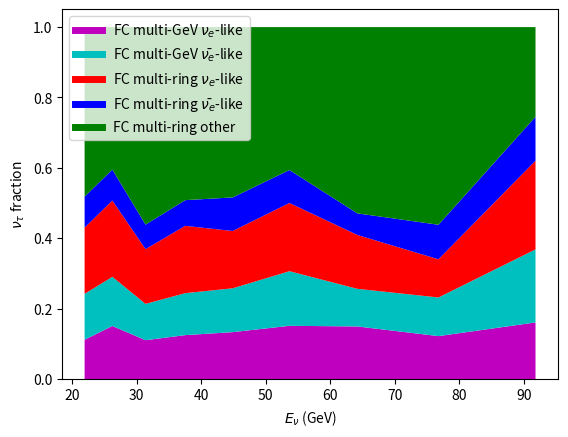

The matplotlib source for this figure:
import matplotlib.pyplot as plt
import numpy as np
# plt.style.use('/usr/share/matplotlib/mpl-data/stylelib/paper.mplstyle')

# Fraction of nu_taus as function of energy split by samples. Obtained
# from SK joint-fit-simulation
bins = np.array([20.,
                 23.91626349,
                 28.59938297,
                 34.19951893,
                 40.8962353,
                 48.90425696,
                 58.48035476,
                 69.93157868,
                 83.6251031,
                 100.])
e_bins = (bins[1:] + bins[:-1]) / 2
mge_nu = np.array([90.57080592,
                   89.53571099,
                   62.10569549,
                   51.49597251,
                   39.33360714,
                   30.79407401,
                   31.82916894,
                   21.21944596,
                   14.23255522])
mge_nub = np.array([105.655345,
                    82.91009712,
                    57.96369622,
                    49.15908413,
                    36.68588368,
                    31.54985997,
                    22.74524788,
                    19.07665951,
                    18.34294184])
mre_nu = np.array([152.53414353,
                   128.54000859,
                   87.40720584,
                   78.83787194,
                   47.98826988,
                   39.41893597,
                   32.56346884,
                   18.85253459,
                   22.28026816])
mre_nub = np.array([71.24224962,
                    52.17742226,
                    39.13306669,
                    30.10235899,
                    28.09553506,
                    19.06482736,
                    13.04435556,
                    17.05800343,
                    11.0375316])
mro = np.array([390.33835562,
                240.20821884,
                315.27328723,
                202.67568465,
                142.62362994,
                82.57157523,
                112.59760258,
                97.5845889,
                22.51952052])

# Normalizing
total = mge_nu + mge_nub + mre_nu + mre_nub + mro
mge_nu /= total
mge_nub /= total
mre_nu /= total
mre_nub /= total
mro /= total


# Plotting samples with no flavour information
plt.plot([], [], color='m', label=r"FC multi-GeV $\nu_{e}$-like", linewidth=5)
plt.plot(
    [],
    [],
    color='c',
    label=r"FC multi-GeV $\bar{\nu_{e}}$-like",
    linewidth=5)
plt.plot([], [], color='r', label=r"FC multi-ring $\nu_{e}$-like", linewidth=5)
plt.plot(
    [],
    [],
    color='b',
    label=r'FC multi-ring $\bar{\nu_{e}}$-like',
    linewidth=5)
plt.plot([], [], color='g', label=r"FC multi-ring other", linewidth=5)
plt.stackplot(
    e_bins,
    mge_nu,
    mge_nub,
    mre_nu,
    mre_nub,
    mro,
    colors=[
        'm',
        'c',
        'r',
        'b',
        'g'])
plt.xlabel(r"$E_\nu$ (GeV)")
plt.ylabel(r'$\nu_\tau$ fraction')
plt.legend(loc='upper left')
plt.show()
